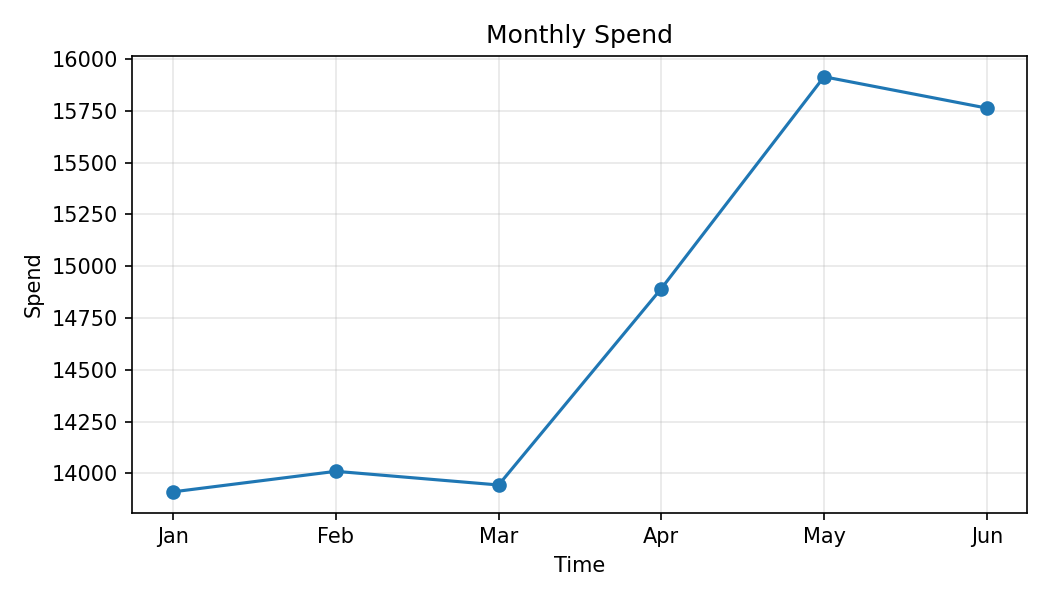

Source data for this figure (header and first rows):
Month, Spend
Jan, 13910
Feb, 14009
Mar, 13943
Apr, 14892
May, 15915
Jun, 15764
